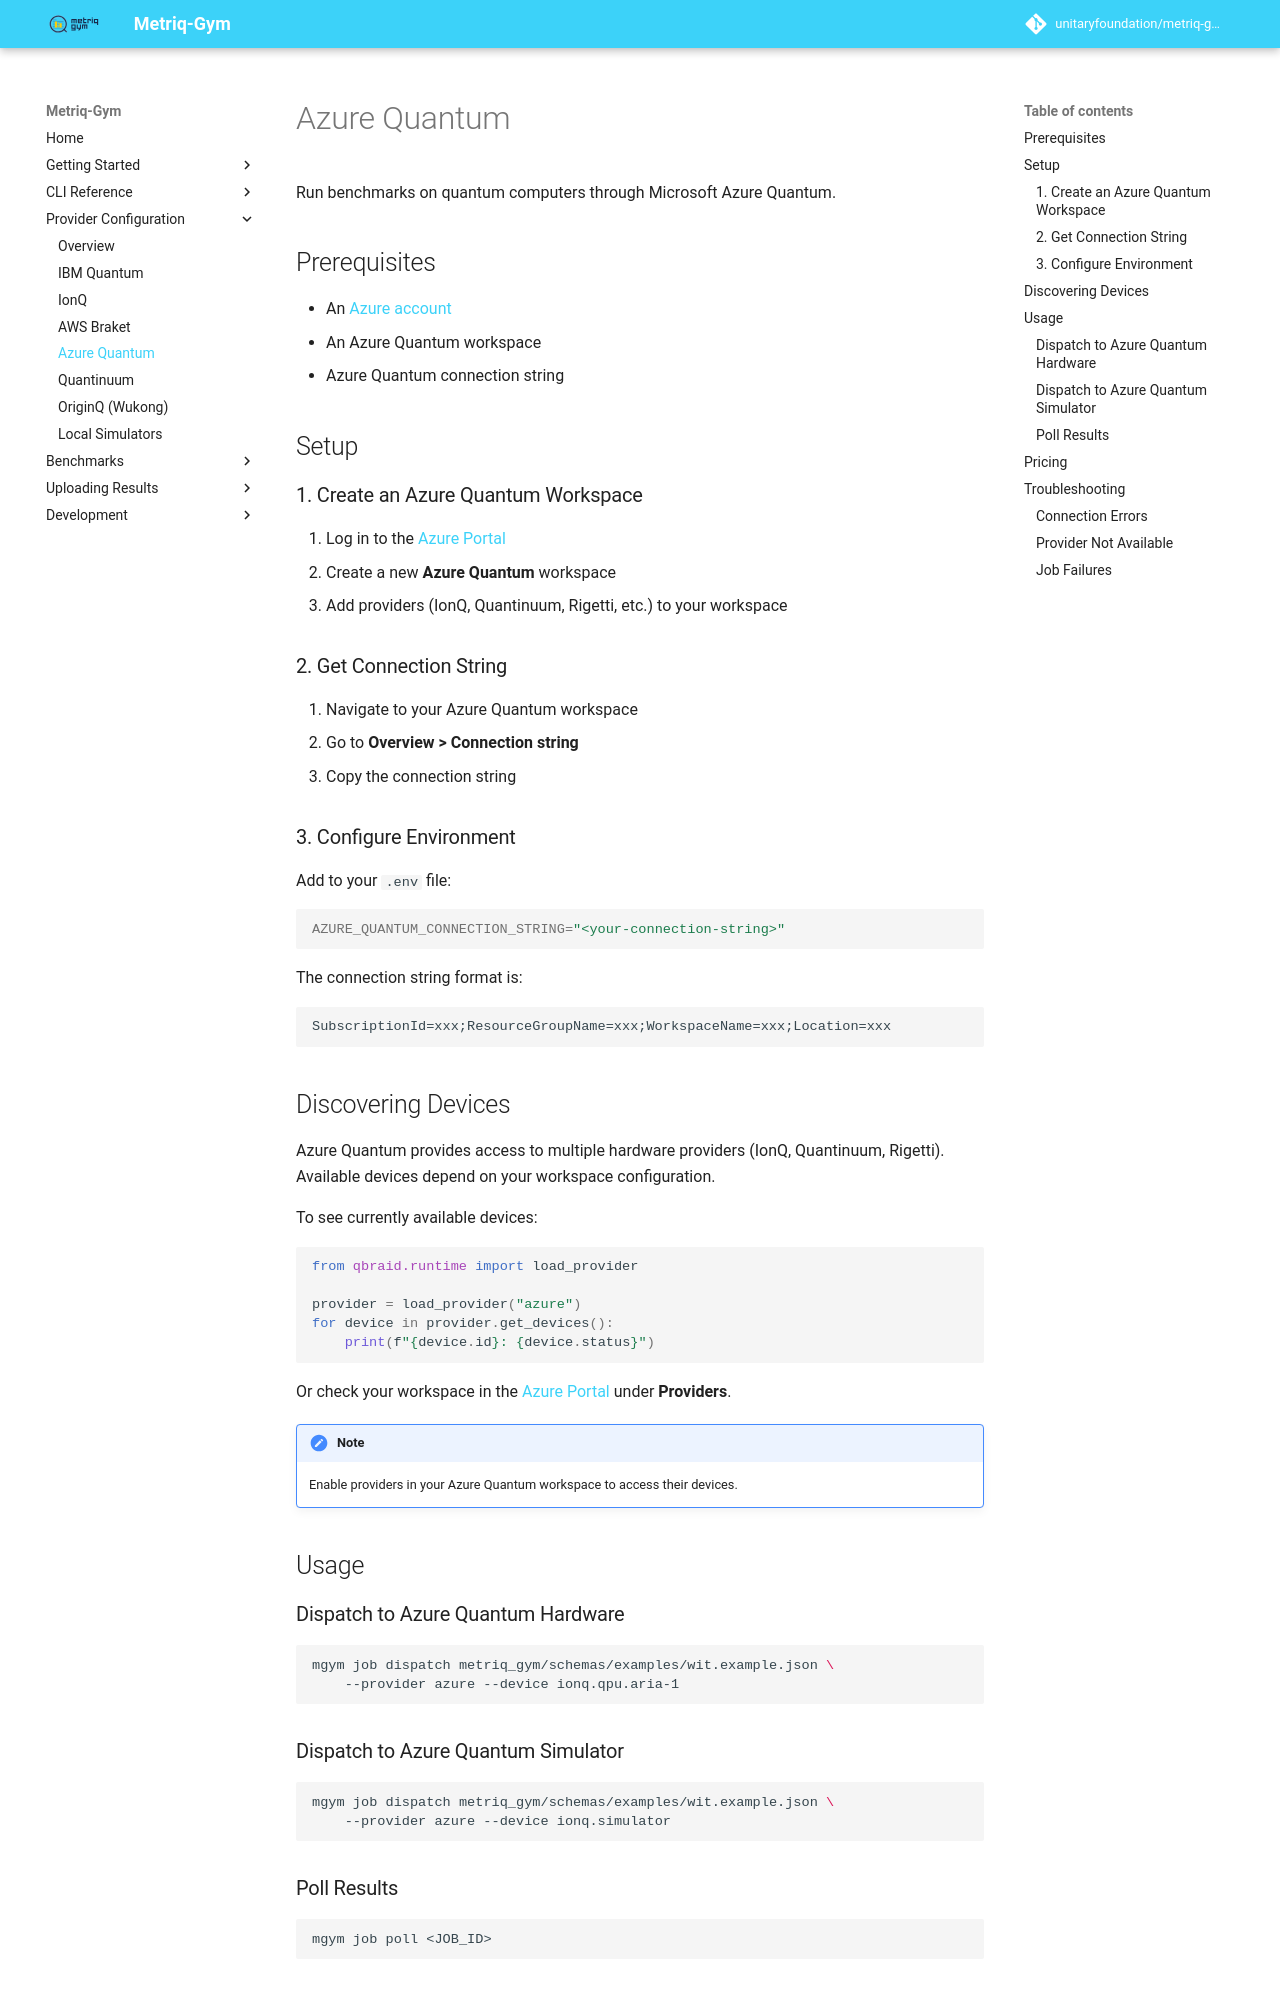

repository: unitaryfoundation/metriq-gym · page: pr-preview/pr-862/providers/azure/index.html · generator: mkdocs

# Azure Quantum

Run benchmarks on quantum computers through Microsoft Azure Quantum.

## Prerequisites

- An [Azure account](https://azure.microsoft.com)
- An Azure Quantum workspace
- Azure Quantum connection string

## Setup

### 1. Create an Azure Quantum Workspace

1. Log in to the [Azure Portal](https://portal.azure.com)
2. Create a new **Azure Quantum** workspace
3. Add providers (IonQ, Quantinuum, Rigetti, etc.) to your workspace

### 2. Get Connection String

1. Navigate to your Azure Quantum workspace
2. Go to **Overview > Connection string**
3. Copy the connection string

### 3. Configure Environment

Add to your `.env` file:

```bash
AZURE_QUANTUM_CONNECTION_STRING="<your-connection-string>"
```

The connection string format is:
```
SubscriptionId=xxx;ResourceGroupName=xxx;WorkspaceName=xxx;Location=xxx
```

## Discovering Devices

Azure Quantum provides access to multiple hardware providers (IonQ, Quantinuum, Rigetti). Available devices depend on your workspace configuration.

To see currently available devices:

```python
from qbraid.runtime import load_provider

provider = load_provider("azure")
for device in provider.get_devices():
    print(f"{device.id}: {device.status}")
```

Or check your workspace in the [Azure Portal](https://portal.azure.com) under **Providers**.

!!! note
    Enable providers in your Azure Quantum workspace to access their devices.

## Usage

### Dispatch to Azure Quantum Hardware

```bash
mgym job dispatch metriq_gym/schemas/examples/wit.example.json \
    --provider azure --device ionq.qpu.aria-1
```
